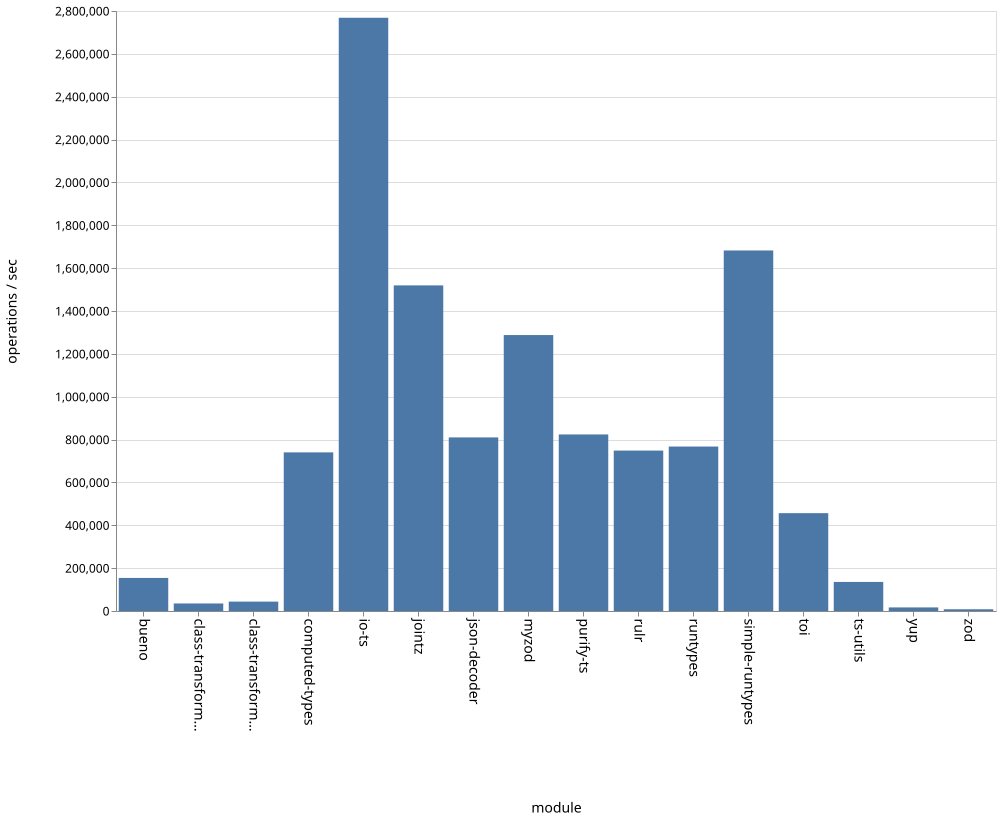

The file beside this chart, header and first rows:
name, ops
bueno, 154287
class-transformer-validator-async, 35155
class-transformer-validator-sync, 43799
computed-types, 740275
io-ts, 2768404
jointz, 1519510
json-decoder, 810120
myzod, 1287766
purify-ts, 823878
rulr, 748677
runtypes, 767483
simple-runtypes, 1682481
toi, 456609
ts-utils, 135650
yup, 16714
zod, 8093
